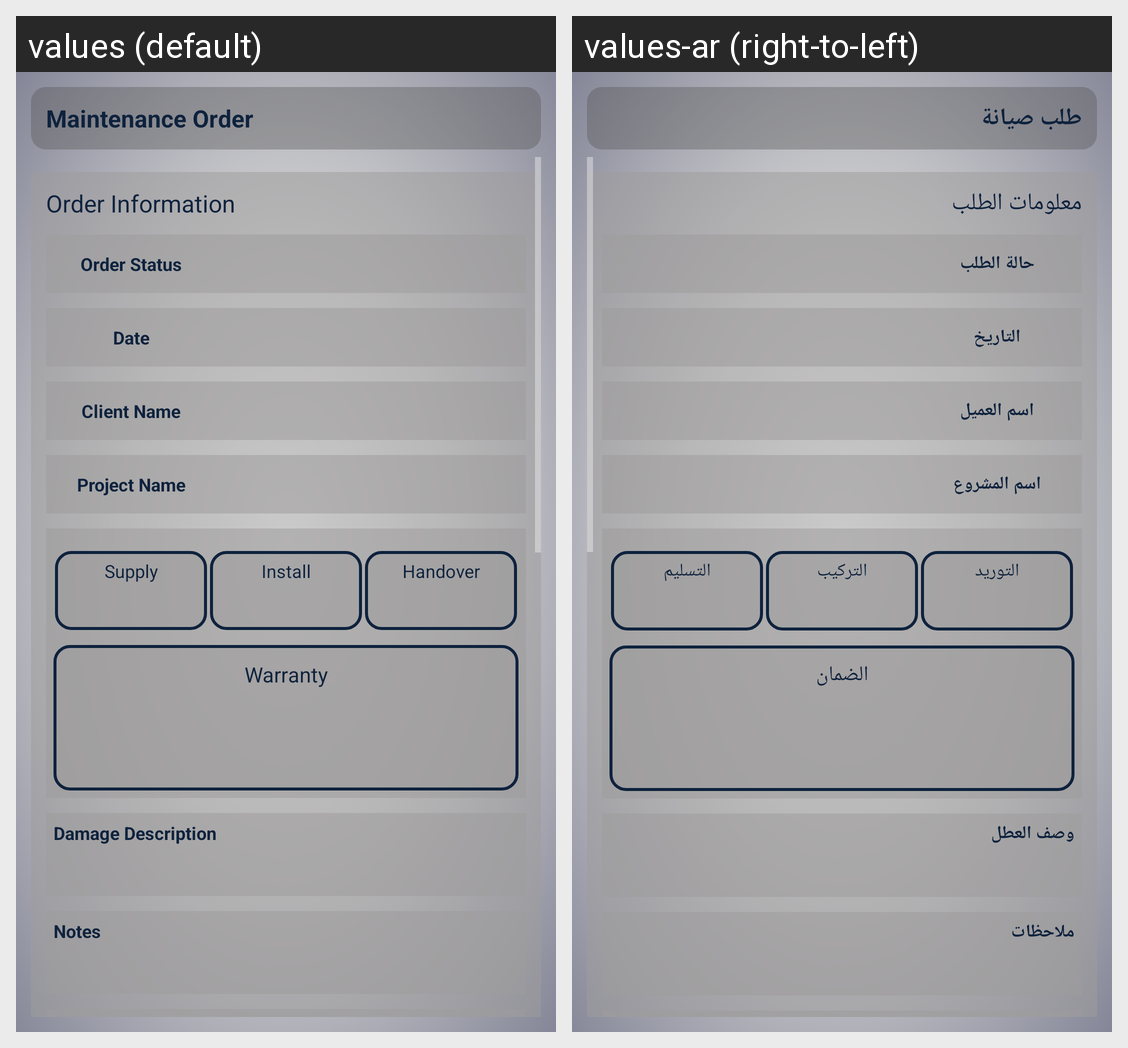

This grid shows one Android layout under two languages. Give, for every string resource on the screen, its name, the default text and each shown locale's text.
Android screen res/layout/projects_maintenance_order__for_projects_activity.xml rendered under 2 locales, left to right: values (default), values-ar (right-to-left). Device: Nexus 5 (rendered at 1080×1920; each locale shown at half size, 540×960, under a caption strip naming it); theme Theme.AppCompat.
Strings drawn on this screen, with the default value and each locale's value (text and hints the layout hard-codes, and strings that could not be matched under every locale, appear in the picture but are not listed):

maintenanceOrder
  values: Maintenance Order
  values-ar: طلب صيانة

orderInformation
  values: Order Information
  values-ar: معلومات الطلب

orderStatus
  values: Order Status
  values-ar: حالة الطلب

date
  values: Date
  values-ar: التاريخ

clientName
  values: Client Name
  values-ar: اسم العميل

projectName
  values: Project Name
  values-ar: اسم المشروع

supply
  values: Supply
  values-ar: التوريد

install
  values: Install
  values-ar: التركيب

handover
  values: Handover
  values-ar: التسليم

warranty
  values: Warranty
  values-ar: الضمان

damageDescription
  values: Damage Description
  values-ar: وصف العطل

notes
  values: Notes
  values-ar: ملاحظات
